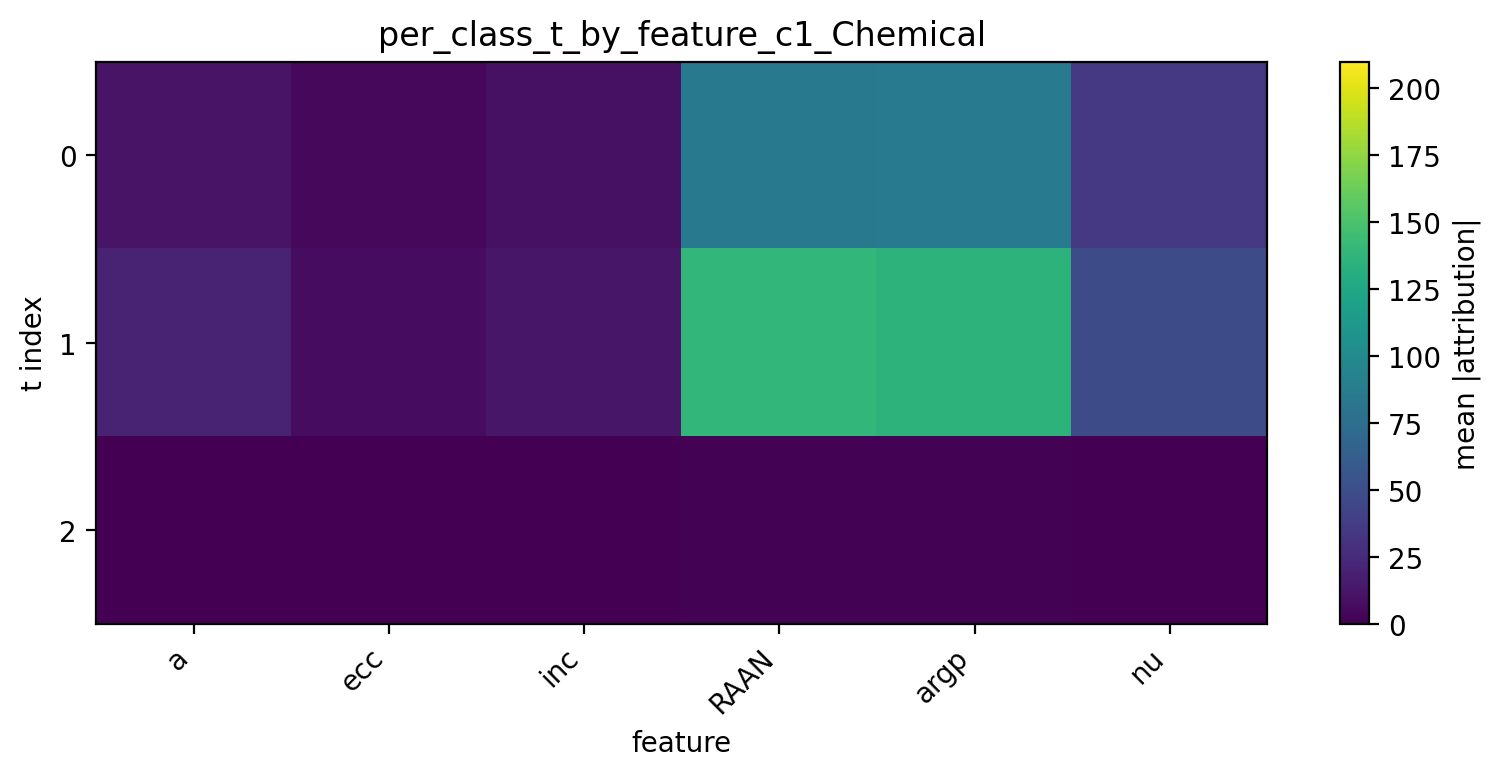

Source data for this figure (header and first rows):
t, a, ecc, inc, RAAN, argp, nu
0, 11.32, 4.41, 9.647, 85.07, 87.24, 34.69
1, 19.81, 6.912, 12.51, 138.7, 136, 48.15
2, 0.2406, 0.1238, 0.3623, 1.457, 1.098, 0.2217
